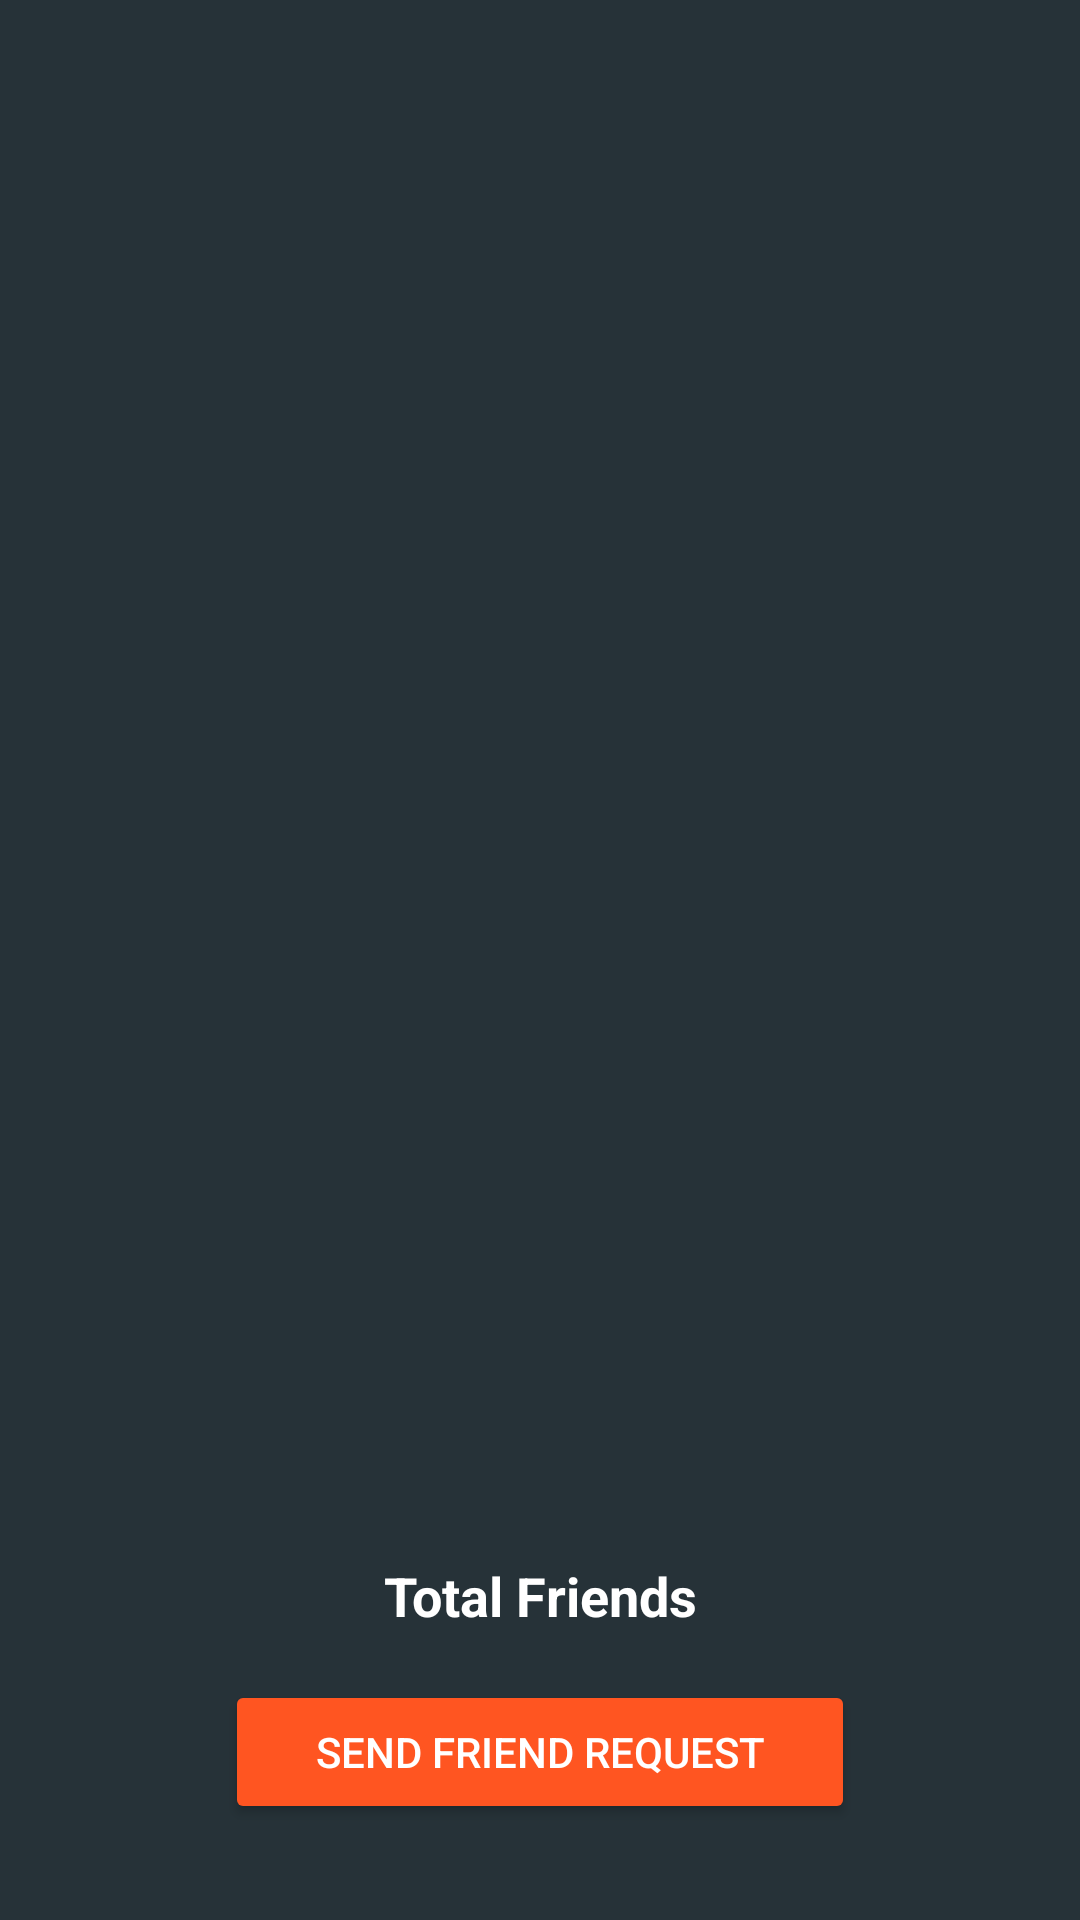

Android layout source for this screen:
<!-- AndroidManifest.xml: application theme AppTheme -->
<!-- res/layout/activity_profile.xml -->
<?xml version="1.0" encoding="utf-8"?>
<android.support.v4.widget.NestedScrollView xmlns:android="http://schemas.android.com/apk/res/android"
    xmlns:app="http://schemas.android.com/apk/res-auto"
    xmlns:tools="http://schemas.android.com/tools"
    android:layout_width="match_parent"
    android:layout_height="match_parent"
    android:fillViewport="true"
    tools:context="com.elite.mychat.ProfileActivity">

    <android.support.constraint.ConstraintLayout
        android:layout_width="match_parent"
        android:layout_height="match_parent"
        android:background="#263238">

        <include
            android:id="@+id/profile_page_toolbar"
            layout="@layout/my_transparent_toolbar"
            android:layout_width="0dp"
            android:layout_height="wrap_content"
            android:visibility="visible"
            app:layout_constraintEnd_toEndOf="parent"
            app:layout_constraintStart_toStartOf="parent"
            app:layout_constraintTop_toTopOf="parent" />

        <ImageView
            android:id="@+id/iv_profile"
            android:layout_width="0dp"
            android:layout_height="0dp"
            android:layout_marginBottom="32dp"
            android:scaleType="centerCrop"
            android:translationZ="-1dp"
            app:layout_constraintBottom_toTopOf="@+id/tv_profile_name"
            app:layout_constraintDimensionRatio="H,16:9"
            app:layout_constraintEnd_toEndOf="parent"
            app:layout_constraintStart_toStartOf="parent"
            app:layout_constraintTop_toTopOf="parent"
            app:layout_constraintVertical_chainStyle="packed"
            app:srcCompat="@drawable/ic_user" />

        <TextView
            android:id="@+id/tv_profile_name"
            android:layout_width="wrap_content"
            android:layout_height="wrap_content"
            android:text="Display Name"
            android:textColor="@android:color/white"
            android:textSize="24sp"
            android:textStyle="bold"
            app:layout_constraintBottom_toTopOf="@+id/tv_profile_status"
            app:layout_constraintEnd_toEndOf="parent"
            app:layout_constraintStart_toStartOf="parent"
            app:layout_constraintTop_toBottomOf="@+id/iv_profile" />

        <TextView
            android:id="@+id/tv_profile_status"
            android:layout_width="wrap_content"
            android:layout_height="wrap_content"
            android:layout_marginTop="16dp"
            android:text="Status"
            android:textColor="@android:color/white"
            android:textSize="18sp"
            app:layout_constraintBottom_toTopOf="parent"
            app:layout_constraintEnd_toEndOf="parent"
            app:layout_constraintStart_toStartOf="parent"
            app:layout_constraintTop_toBottomOf="@+id/tv_profile_name" />

        <TextView
            android:id="@+id/tv_profile_count"
            android:layout_width="wrap_content"
            android:layout_height="wrap_content"
            android:layout_marginBottom="16dp"
            android:layout_marginTop="32dp"
            android:text="Total Friends"
            android:textColor="@android:color/white"
            android:textSize="18sp"
            android:textStyle="bold"
            app:layout_constraintBottom_toTopOf="@+id/btn_profile_send"
            app:layout_constraintEnd_toEndOf="parent"
            app:layout_constraintStart_toStartOf="parent"
            app:layout_constraintTop_toBottomOf="@+id/tv_profile_status"
            app:layout_constraintVertical_bias="1.0"
            app:layout_constraintVertical_chainStyle="packed"
            app:layout_constraintVertical_weight="1" />

        <Button
            android:id="@+id/btn_profile_send"
            android:layout_width="210dp"
            android:layout_height="wrap_content"
            android:layout_marginBottom="8dp"
            android:backgroundTint="@color/colorAccent"
            android:text="Send friend request"
            android:textColor="@android:color/white"
            android:visibility="visible"
            app:layout_constraintBottom_toTopOf="@+id/btn_profile_decline"
            app:layout_constraintEnd_toEndOf="@id/btn_profile_decline"
            app:layout_constraintStart_toStartOf="@id/btn_profile_decline"
            app:layout_constraintTop_toBottomOf="@+id/tv_profile_count"
            app:layout_goneMarginBottom="32dp" />

        <Button
            android:id="@+id/btn_profile_decline"
            android:layout_width="wrap_content"
            android:layout_height="wrap_content"
            android:layout_marginBottom="32dp"
            android:backgroundTint="@color/colorAccent"
            android:paddingEnd="20dp"
            android:paddingStart="20dp"
            android:text="Decline friend request"
            android:textColor="@android:color/white"
            android:visibility="gone"
            app:layout_constraintBottom_toBottomOf="parent"
            app:layout_constraintEnd_toEndOf="parent"
            app:layout_constraintStart_toStartOf="parent" />

        <ProgressBar
            android:id="@+id/pb_profile"
            style="?android:attr/progressBarStyle"
            android:layout_width="wrap_content"
            android:layout_height="wrap_content"
            android:indeterminate="true"
            android:visibility="invisible"
            app:layout_constraintBottom_toBottomOf="parent"
            app:layout_constraintLeft_toLeftOf="parent"
            app:layout_constraintRight_toRightOf="parent"
            app:layout_constraintTop_toTopOf="parent" />

    </android.support.constraint.ConstraintLayout>

</android.support.v4.widget.NestedScrollView>
<!-- res/layout/my_transparent_toolbar.xml (included above) -->
<?xml version="1.0" encoding="utf-8"?>
<android.support.v7.widget.Toolbar xmlns:android="http://schemas.android.com/apk/res/android"
    android:layout_width="match_parent"
    android:layout_height="wrap_content"
    xmlns:app="http://schemas.android.com/apk/res-auto"
    android:background="@android:color/transparent"
    android:theme="@style/ThemeOverlay.AppCompat.Dark.ActionBar"
    app:popupTheme="@style/ThemeOverlay.AppCompat.Light">

</android.support.v7.widget.Toolbar>
<!-- resources referenced by this layout -->
<resources>
  <color name="colorAccent">#ff5521</color>
  <!-- drawable ic_user (drawable) -->
  <vector android:height="24dp" android:viewportHeight="53.0"
      android:viewportWidth="53.0" android:width="24dp" xmlns:android="http://schemas.android.com/apk/res/android">
      <path android:fillColor="#B2B2B2" android:pathData="M18.61,41.55l-7.91,4.31c-0.46,0.25 -0.88,0.56 -1.27,0.9C14.05,50.65 20,53 26.5,53c6.45,0 12.37,-2.31 16.96,-6.14c-0.42,-0.36 -0.88,-0.68 -1.39,-0.93l-8.47,-4.23c-1.09,-0.55 -1.78,-1.66 -1.78,-2.89v-3.32c0.24,-0.27 0.51,-0.62 0.8,-1.03c1.15,-1.63 2.03,-3.42 2.63,-5.3c1.09,-0.34 1.89,-1.34 1.89,-2.53v-3.55c0,-0.78 -0.35,-1.48 -0.89,-1.97v-5.13c0,0 1.05,-7.98 -9.75,-7.98s-9.75,7.98 -9.75,7.98v5.13c-0.54,0.49 -0.89,1.18 -0.89,1.97v3.55c0,0.93 0.49,1.76 1.23,2.23c0.89,3.86 3.21,6.63 3.21,6.63v3.24C20.3,39.9 19.65,40.99 18.61,41.55z"/>
      <path android:fillColor="#EDEDED" android:pathData="M26.95,0C12.32,-0.25 0.25,11.41 0,26.05C-0.14,34.34 3.56,41.8 9.45,46.76c0.38,-0.34 0.8,-0.64 1.26,-0.89l7.91,-4.31c1.04,-0.57 1.68,-1.65 1.68,-2.84v-3.24c0,0 -2.32,-2.78 -3.21,-6.63c-0.73,-0.47 -1.23,-1.3 -1.23,-2.23v-3.55c0,-0.78 0.35,-1.48 0.89,-1.97v-5.13c0,0 -1.05,-7.98 9.75,-7.98s9.75,7.98 9.75,7.98v5.13c0.54,0.49 0.89,1.18 0.89,1.97v3.55c0,1.19 -0.8,2.19 -1.89,2.53c-0.61,1.88 -1.48,3.67 -2.63,5.3c-0.29,0.41 -0.56,0.76 -0.8,1.03V38.8c0,1.22 0.69,2.34 1.78,2.89l8.47,4.23c0.51,0.25 0.97,0.57 1.39,0.93c5.71,-4.76 9.4,-11.88 9.54,-19.9C53.25,12.32 41.59,0.25 26.95,0z"/>
  </vector>
  <style name="AppTheme" parent="Theme.AppCompat.Light.NoActionBar">
          
          <item name="colorPrimary">@color/colorPrimary</item>
          <item name="colorPrimaryDark">@color/colorPrimaryDark</item>
          <item name="colorAccent">@color/colorAccent</item>
      </style>
  <color name="colorPrimary">#FF673BB7</color>
  <color name="colorPrimaryDark">#FF512DA7</color>
</resources>
